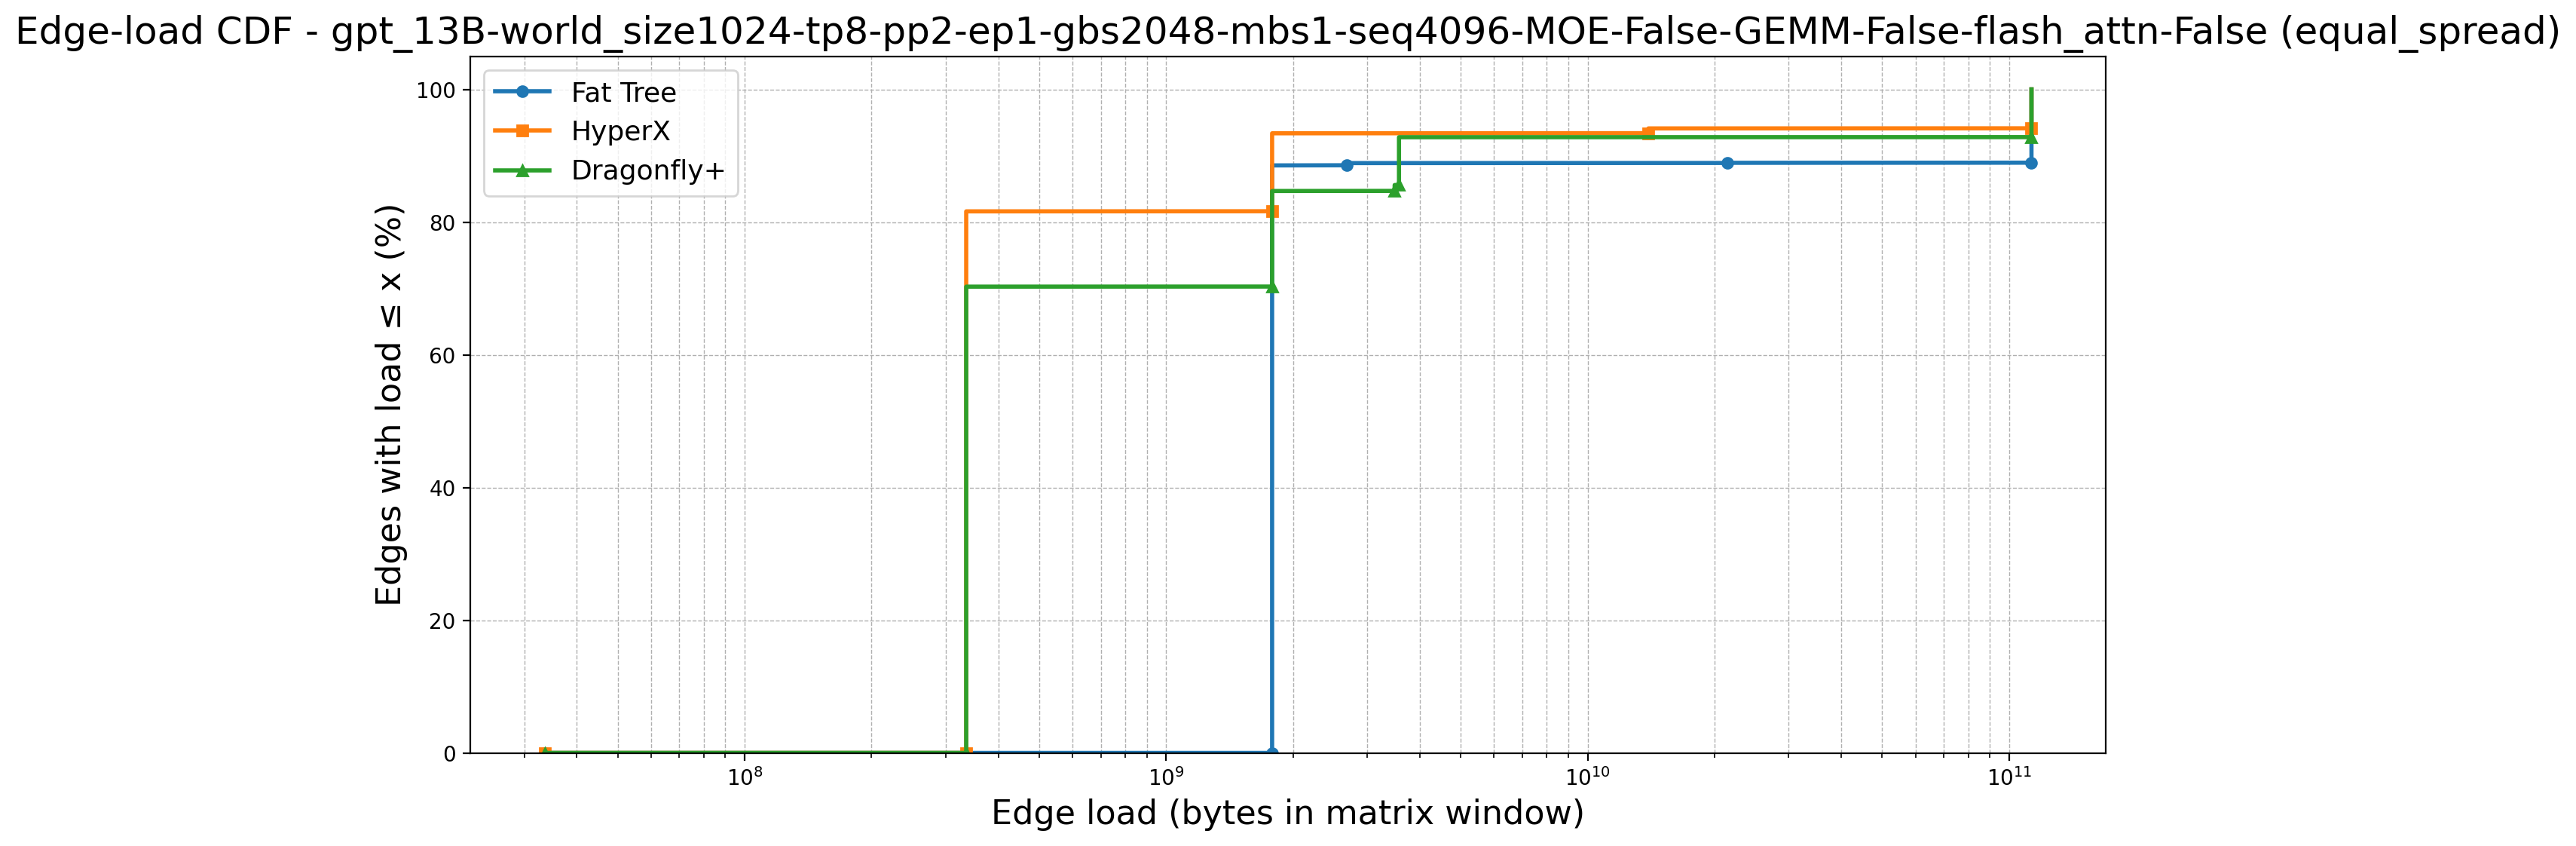

The data file committed next to this chart (first rows):
topology, point_idx, load, cdf_percent, num_edges, num_zeros, first_positive_load, global_x_start
Fat Tree, 0, 33554432, 0.0, 9252, 6144, 1784412160, 33554432
Fat Tree, 1, 1784412160, 0.0, 9252, 6144, 1784412160, 33554432
Fat Tree, 2, 1784412160, 66.42, 9252, 6144, 1784412160, 33554432
Fat Tree, 3, 1784412160, 66.43, 9252, 6144, 1784412160, 33554432
Fat Tree, 4, 1784412160, 66.44, 9252, 6144, 1784412160, 33554432
Fat Tree, 5, 1784412160, 66.45, 9252, 6144, 1784412160, 33554432
Fat Tree, 6, 1784412160, 66.46, 9252, 6144, 1784412160, 33554432
Fat Tree, 7, 1784412160, 66.47, 9252, 6144, 1784412160, 33554432
Fat Tree, 8, 1784412160, 66.48, 9252, 6144, 1784412160, 33554432
Fat Tree, 9, 1784412160, 66.49, 9252, 6144, 1784412160, 33554432
Fat Tree, 10, 1784412160, 66.5, 9252, 6144, 1784412160, 33554432
Fat Tree, 11, 1784412160, 66.52, 9252, 6144, 1784412160, 33554432
Fat Tree, 12, 1784412160, 66.53, 9252, 6144, 1784412160, 33554432
Fat Tree, 13, 1784412160, 66.54, 9252, 6144, 1784412160, 33554432
Fat Tree, 14, 1784412160, 66.55, 9252, 6144, 1784412160, 33554432
Fat Tree, 15, 1784412160, 66.56, 9252, 6144, 1784412160, 33554432
Fat Tree, 16, 1784412160, 66.57, 9252, 6144, 1784412160, 33554432
Fat Tree, 17, 1784412160, 66.58, 9252, 6144, 1784412160, 33554432
Fat Tree, 18, 1784412160, 66.59, 9252, 6144, 1784412160, 33554432
Fat Tree, 19, 1784412160, 66.6, 9252, 6144, 1784412160, 33554432
Fat Tree, 20, 1784412160, 66.61, 9252, 6144, 1784412160, 33554432
Fat Tree, 21, 1784412160, 66.62, 9252, 6144, 1784412160, 33554432
Fat Tree, 22, 1784412160, 66.63, 9252, 6144, 1784412160, 33554432
Fat Tree, 23, 1784412160, 66.65, 9252, 6144, 1784412160, 33554432
Fat Tree, 24, 1784412160, 66.66, 9252, 6144, 1784412160, 33554432
Fat Tree, 25, 1784412160, 66.67, 9252, 6144, 1784412160, 33554432
Fat Tree, 26, 1784412160, 66.68, 9252, 6144, 1784412160, 33554432
Fat Tree, 27, 1784412160, 66.69, 9252, 6144, 1784412160, 33554432
Fat Tree, 28, 1784412160, 66.7, 9252, 6144, 1784412160, 33554432
Fat Tree, 29, 1784412160, 66.71, 9252, 6144, 1784412160, 33554432
Fat Tree, 30, 1784412160, 66.72, 9252, 6144, 1784412160, 33554432
Fat Tree, 31, 1784412160, 66.73, 9252, 6144, 1784412160, 33554432
Fat Tree, 32, 1784412160, 66.74, 9252, 6144, 1784412160, 33554432
Fat Tree, 33, 1784412160, 66.75, 9252, 6144, 1784412160, 33554432
Fat Tree, 34, 1784412160, 66.76, 9252, 6144, 1784412160, 33554432
Fat Tree, 35, 1784412160, 66.77, 9252, 6144, 1784412160, 33554432
Fat Tree, 36, 1784412160, 66.79, 9252, 6144, 1784412160, 33554432
Fat Tree, 37, 1784412160, 66.8, 9252, 6144, 1784412160, 33554432
Fat Tree, 38, 1784412160, 66.81, 9252, 6144, 1784412160, 33554432
Fat Tree, 39, 1784412160, 66.82, 9252, 6144, 1784412160, 33554432
Fat Tree, 40, 1784412160, 66.83, 9252, 6144, 1784412160, 33554432
Fat Tree, 41, 1784412160, 66.84, 9252, 6144, 1784412160, 33554432
Fat Tree, 42, 1784412160, 66.85, 9252, 6144, 1784412160, 33554432
Fat Tree, 43, 1784412160, 66.86, 9252, 6144, 1784412160, 33554432
Fat Tree, 44, 1784412160, 66.87, 9252, 6144, 1784412160, 33554432
Fat Tree, 45, 1784412160, 66.88, 9252, 6144, 1784412160, 33554432
Fat Tree, 46, 1784412160, 66.89, 9252, 6144, 1784412160, 33554432
Fat Tree, 47, 1784412160, 66.9, 9252, 6144, 1784412160, 33554432
Fat Tree, 48, 1784412160, 66.92, 9252, 6144, 1784412160, 33554432
Fat Tree, 49, 1784412160, 66.93, 9252, 6144, 1784412160, 33554432
Fat Tree, 50, 1784412160, 66.94, 9252, 6144, 1784412160, 33554432
Fat Tree, 51, 1784412160, 66.95, 9252, 6144, 1784412160, 33554432
Fat Tree, 52, 1784412160, 66.96, 9252, 6144, 1784412160, 33554432
Fat Tree, 53, 1784412160, 66.97, 9252, 6144, 1784412160, 33554432
Fat Tree, 54, 1784412160, 66.98, 9252, 6144, 1784412160, 33554432
Fat Tree, 55, 1784412160, 66.99, 9252, 6144, 1784412160, 33554432
Fat Tree, 56, 1784412160, 67, 9252, 6144, 1784412160, 33554432
Fat Tree, 57, 1784412160, 67.01, 9252, 6144, 1784412160, 33554432
Fat Tree, 58, 1784412160, 67.02, 9252, 6144, 1784412160, 33554432
Fat Tree, 59, 1784412160, 67.03, 9252, 6144, 1784412160, 33554432
... 10,734 more rows
